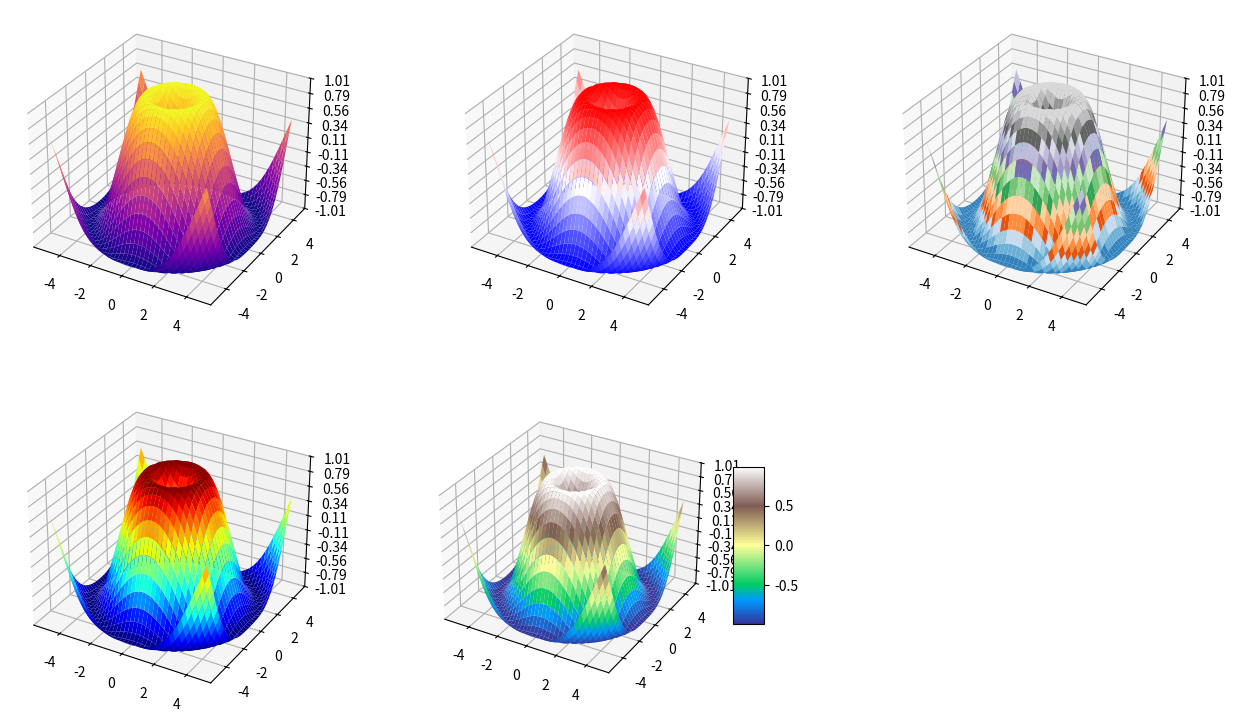

This chart was generated by the following Python code:
import matplotlib.pyplot as plt
from mpl_toolkits.mplot3d import Axes3D
from matplotlib import cm
from matplotlib.ticker import LinearLocator, FormatStrFormatter
import numpy as np


fig = plt.figure(figsize=(16,9))
# generuj dane.
X = np.arange(- 5 , 5 , 0.25 )
Y = np.arange(- 5 , 5 , 0.25 )
X, Y = np.meshgrid(X, Y)
R = np.sqrt(X** 2 + Y** 2 )
Z = np.sin(R)

colors = ['plasma', 'bwr','tab20c','jet','terrain']
# rysuj powierzchnię.
for i in range(1,6):
    ax = fig.add_subplot(2,3,i, projection='3d')
    surf = ax.plot_surface(X, Y, Z, cmap =plt.get_cmap(colors[i-1]),
    linewidth = 0 , antialiased = True )
    ax.set_zlim(- 1.01 , 1.01 )
    ax.zaxis.set_major_locator(LinearLocator( 10 ))
    ax.zaxis.set_major_formatter(FormatStrFormatter( '%.02f' ))


# Dodanie paska kolorów.
fig.colorbar(surf, shrink = 0.5 , aspect = 5 )
plt.show()